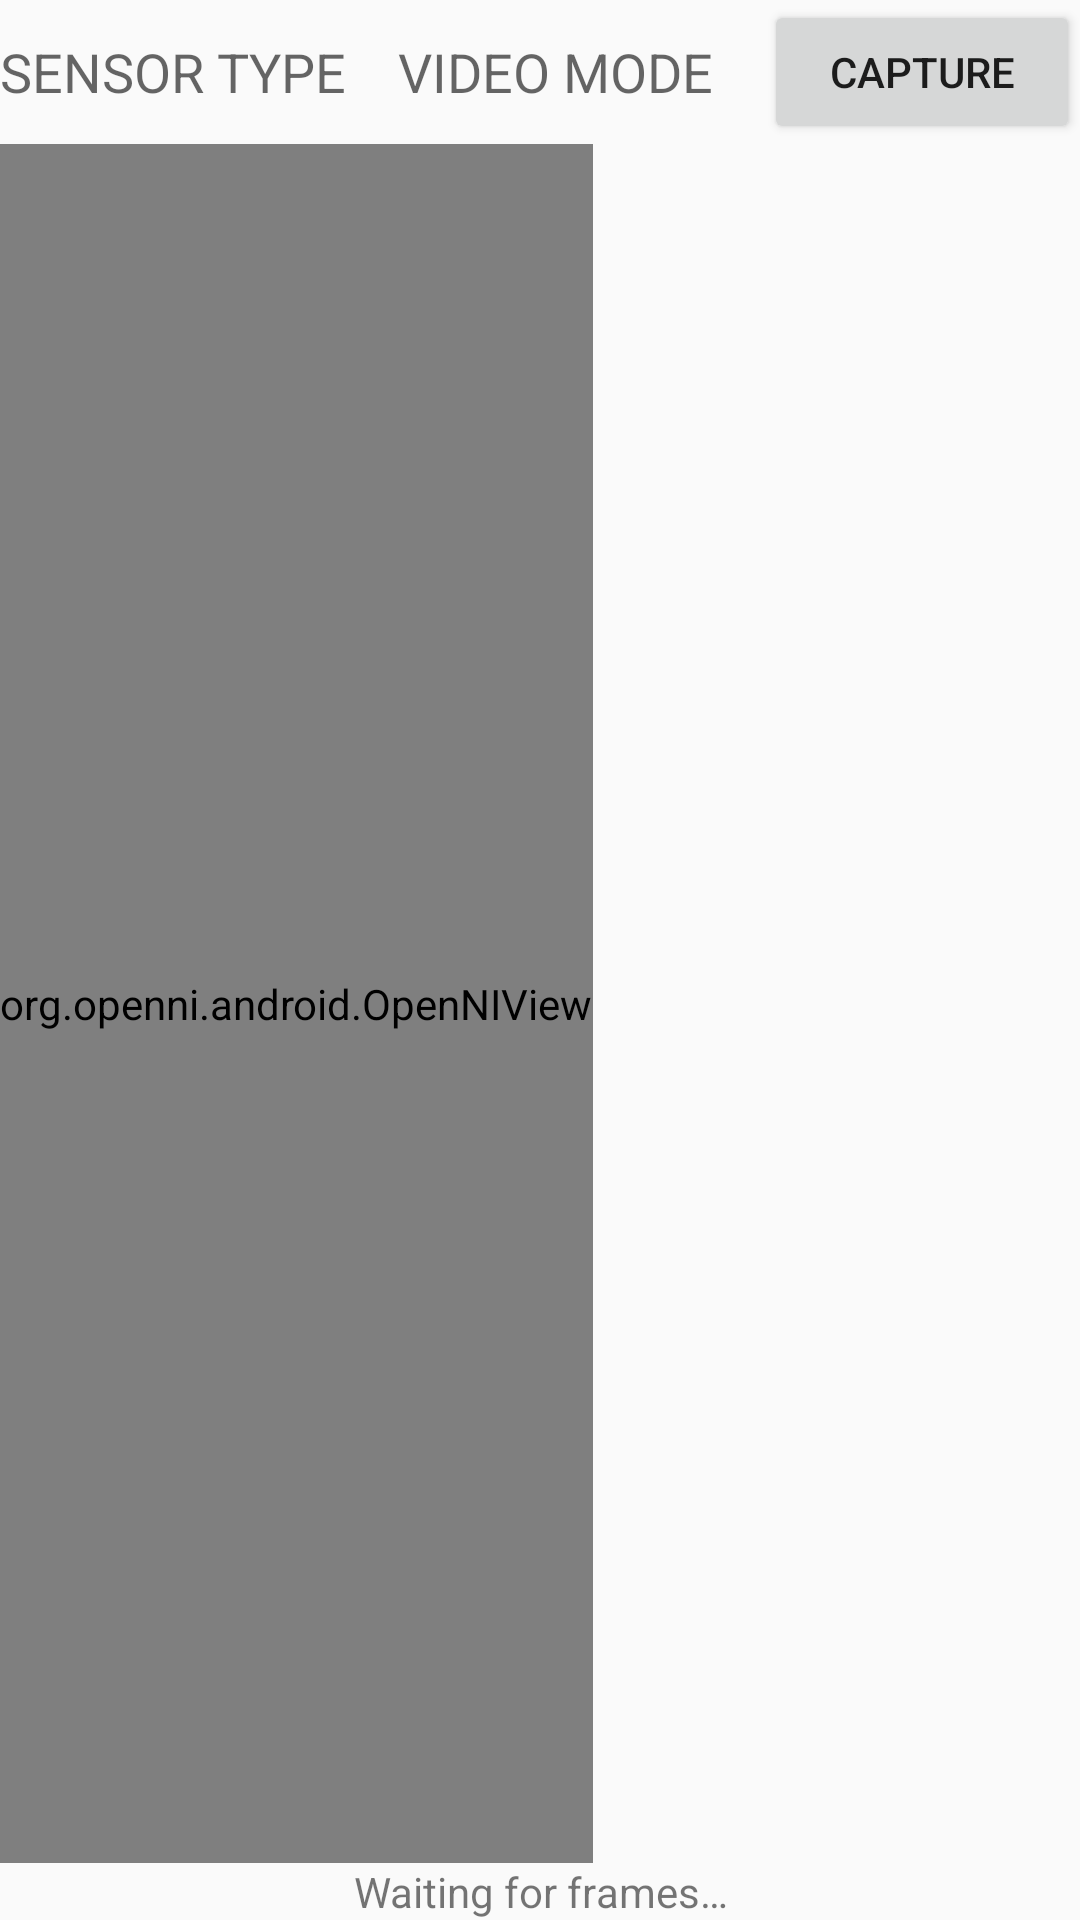

This screen was rendered from an Android layout file. Write that file and the resources it references.
<!-- AndroidManifest.xml: application theme AppTheme -->
<!-- res/layout/stream_view.xml -->
<?xml version="1.0" encoding="utf-8"?>
<RelativeLayout xmlns:android="http://schemas.android.com/apk/res/android"
    android:layout_width="wrap_content"
    android:layout_height="wrap_content" >

    <LinearLayout
        android:id="@+id/control_panel"
        android:layout_width="fill_parent"
        android:layout_height="wrap_content"
        android:layout_alignParentTop="true"
        android:gravity="center"
        android:orientation="horizontal" >

        <TextView
            android:layout_width="wrap_content"
            android:layout_height="wrap_content"
            android:layout_weight="1"
            android:textAllCaps="true"
            android:id="@+id/sensorType"
            android:textAppearance="?android:attr/textAppearanceMedium"
            android:text="@string/sensor_type" />

        <TextView
            android:layout_width="wrap_content"
            android:layout_height="wrap_content"
            android:layout_weight="1"
            android:textAllCaps="true"
            android:id="@+id/videoMode"
            android:textAppearance="?android:attr/textAppearanceMedium"
            android:text="@string/video_mode" />

        <Button
            android:id="@+id/capture"
            android:text="Capture"
            android:textAllCaps="true"
            android:layout_width="wrap_content"
            android:layout_height="wrap_content"
            android:layout_weight="1"/>

        </LinearLayout>

    <TextView
        android:id="@+id/status_line"
        android:layout_width="fill_parent"
        android:layout_height="wrap_content"
        android:layout_alignParentBottom="true"
        android:gravity="center"
        android:text="@string/waiting_for_frames" />

    <org.openni.android.OpenNIView
        android:id="@+id/frameView"
        android:layout_width="wrap_content"
        android:layout_height="wrap_content"
        android:layout_above="@id/status_line"
        android:layout_below="@id/control_panel" />

</RelativeLayout>
<!-- resources referenced by this layout -->
<resources>
  <string name="sensor_type">Sensor Type</string>
  <string name="video_mode">Video Mode</string>
  <string name="waiting_for_frames">Waiting for frames…</string>
  <style name="AppTheme" parent="Theme.AppCompat.Light.DarkActionBar">
          
          <item name="colorPrimary">@color/colorPrimary</item>
          <item name="colorPrimaryDark">@color/colorPrimaryDark</item>
          <item name="colorAccent">@color/colorAccent</item>
      </style>
  <color name="colorPrimary">#607D8B</color>
  <color name="colorPrimaryDark">#455A64</color>
  <color name="colorAccent">#607D8B</color>
</resources>
